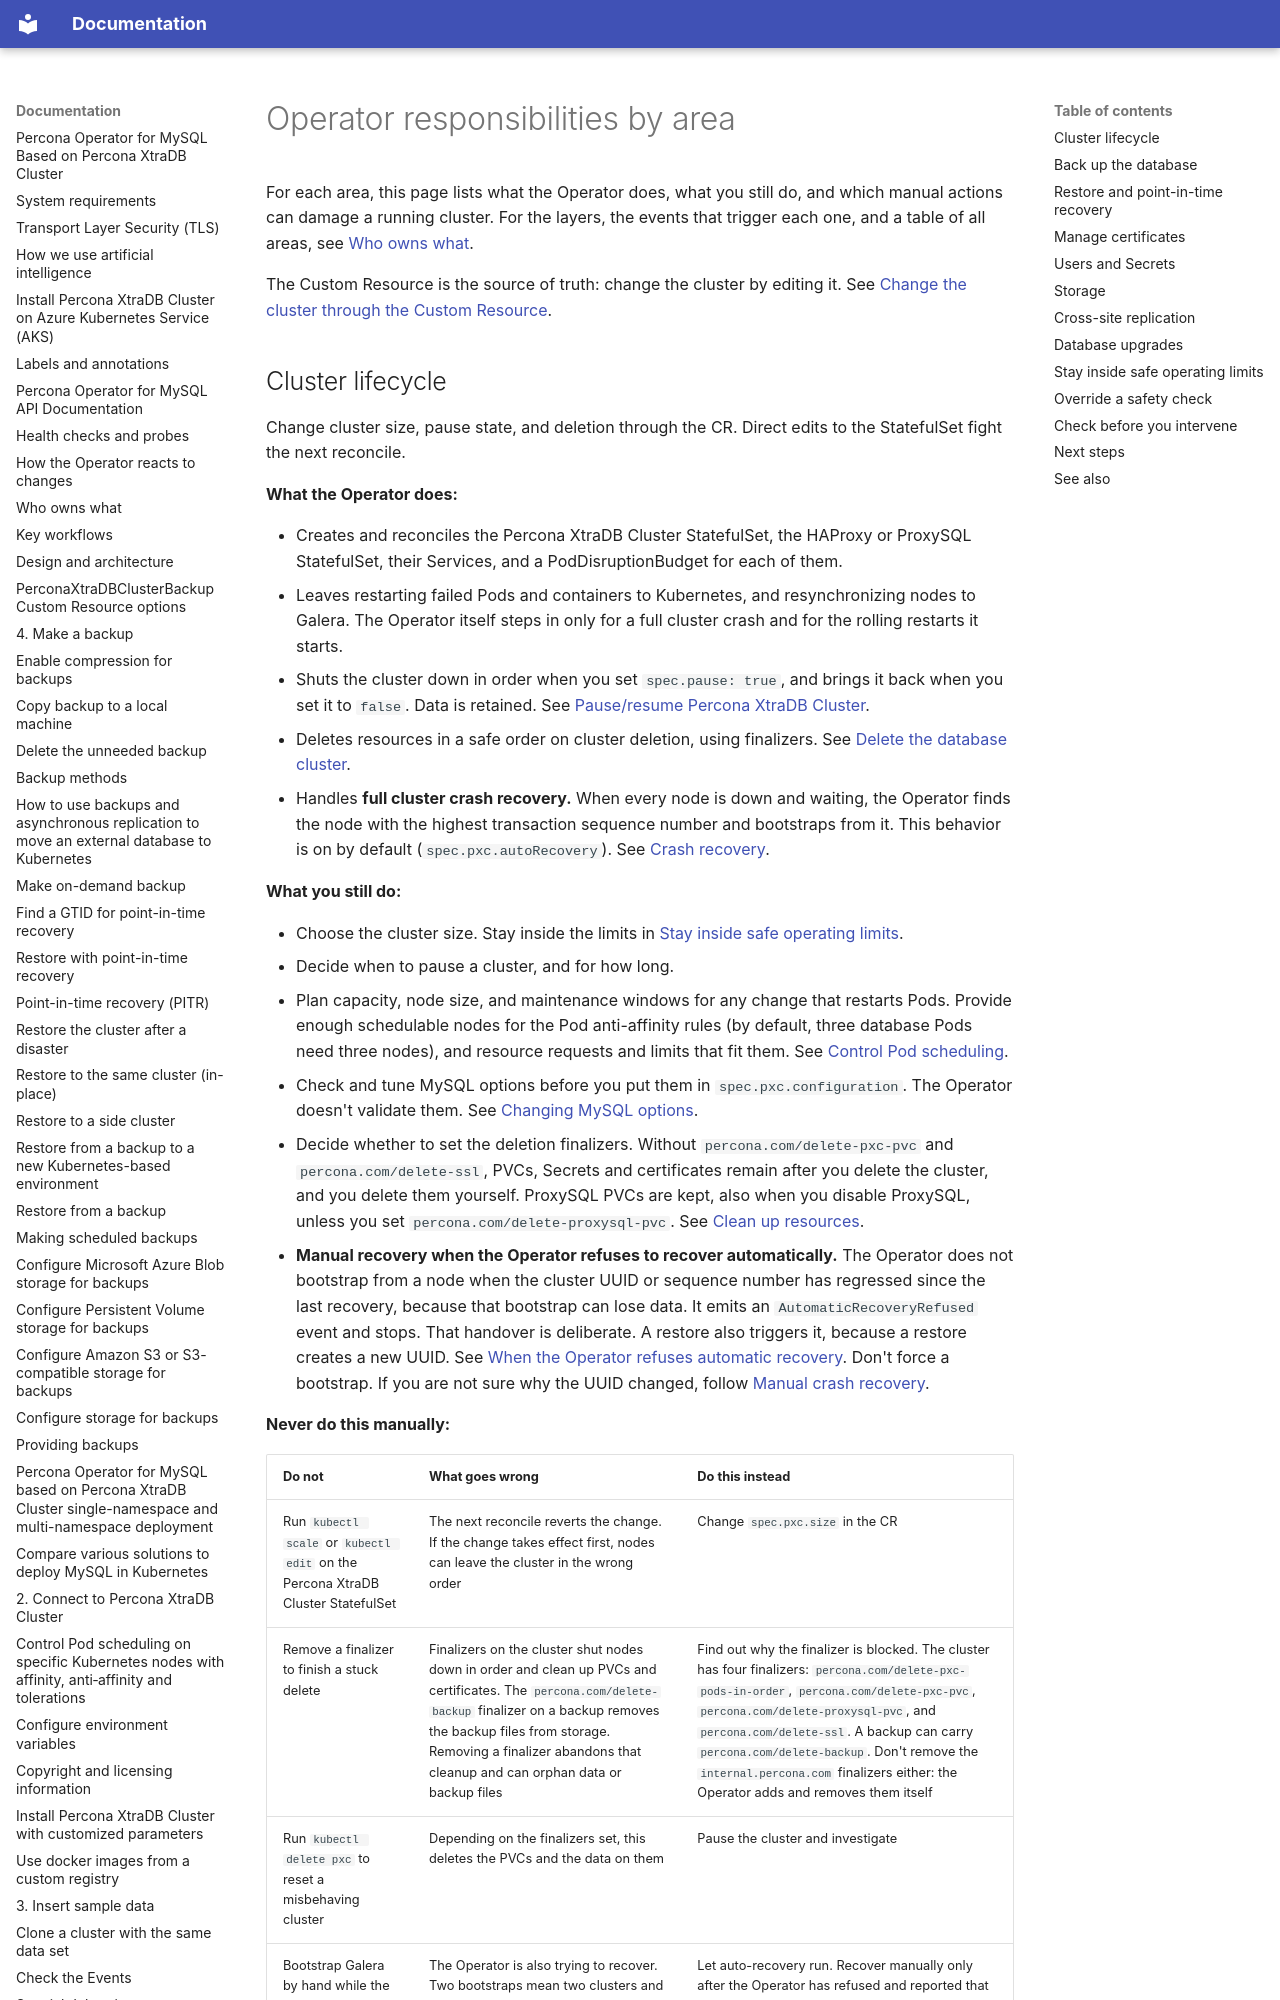

repository: percona/k8spxc-docs · page: operator-boundaries/index.html · generator: mkdocs

# Operator responsibilities by area

For each area, this page lists what the Operator does, what you still do, and which manual actions can damage a running cluster. For the layers, the events that trigger each one, and a table of all areas, see [Who owns what](architecture-responsibilities.md).

The Custom Resource is the source of truth: change the cluster by editing it. See [Change the cluster through the Custom Resource](architecture-responsibilities.md#change-the-cluster-through-the-custom-resource).
